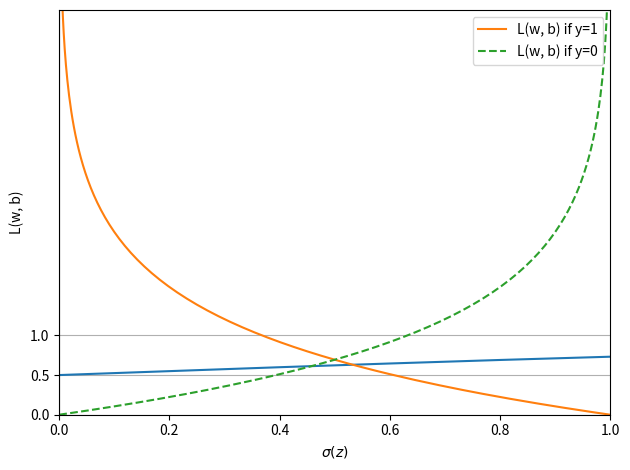

This chart was generated by the following Python code:
import matplotlib.pyplot as plt
import numpy as np


def sigmoid(z):
    return 1.0 / (1.0 + np.exp(-z))


z = np.arange(-7, 7, 0.1)
sigma_z = sigmoid(z)
plt.plot(z, sigma_z)
plt.axvline(0., color='k')
plt.ylim(-0.1, 1.1)
plt.xlabel('z')
plt.ylabel('$\sigma(z)$')
plt.yticks([0.0, 0.5, 1.0])
ax = plt.gca()
ax.yaxis.grid(True)
plt.tight_layout()
plt.show()


def loss_1(z):
    return - np.log(sigmoid(z))


def loss_0(z):
    return - np.log(1 - sigmoid(z))


z = np.arange(-10, 10, 0.1)
sigma_z = sigmoid(z)
cl = [loss_1(x) for x in z]
plt.plot(sigma_z, cl, label='L(w, b) if y=1')
c0 = [loss_0(x) for x in z]
plt.plot(sigma_z, c0, linestyle='--', label='L(w, b) if y=0')
plt.ylim(0.0, 5.1)
plt.xlim([0, 1])
plt.xlabel('$\sigma (z)$')
plt.ylabel('L(w, b)')
plt.legend(loc='best')
plt.tight_layout()
plt.show()